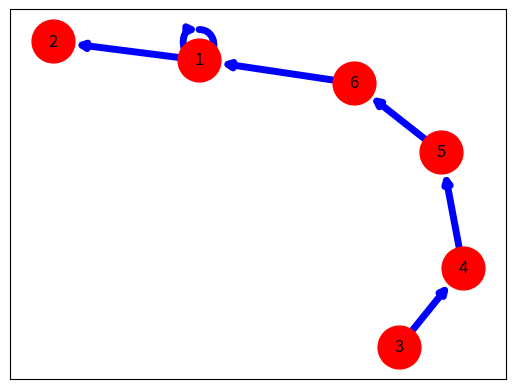

This chart was generated by the following Python code:
import pandas as pd
import numpy as np
import matplotlib.pyplot as plt
import networkx as nx
g=nx.DiGraph()
g.add_node(1)
g.add_nodes_from([2,3])
g.add_nodes_from(range(4,7))
g.add_edge(1,2)
g.add_edges_from([(1,1),(3,4),(4,5),(5,6),(6,1)])
nx.draw_networkx(g,node_size=950,node_color='red',width=5,edge_color='blue')
plt.show()
